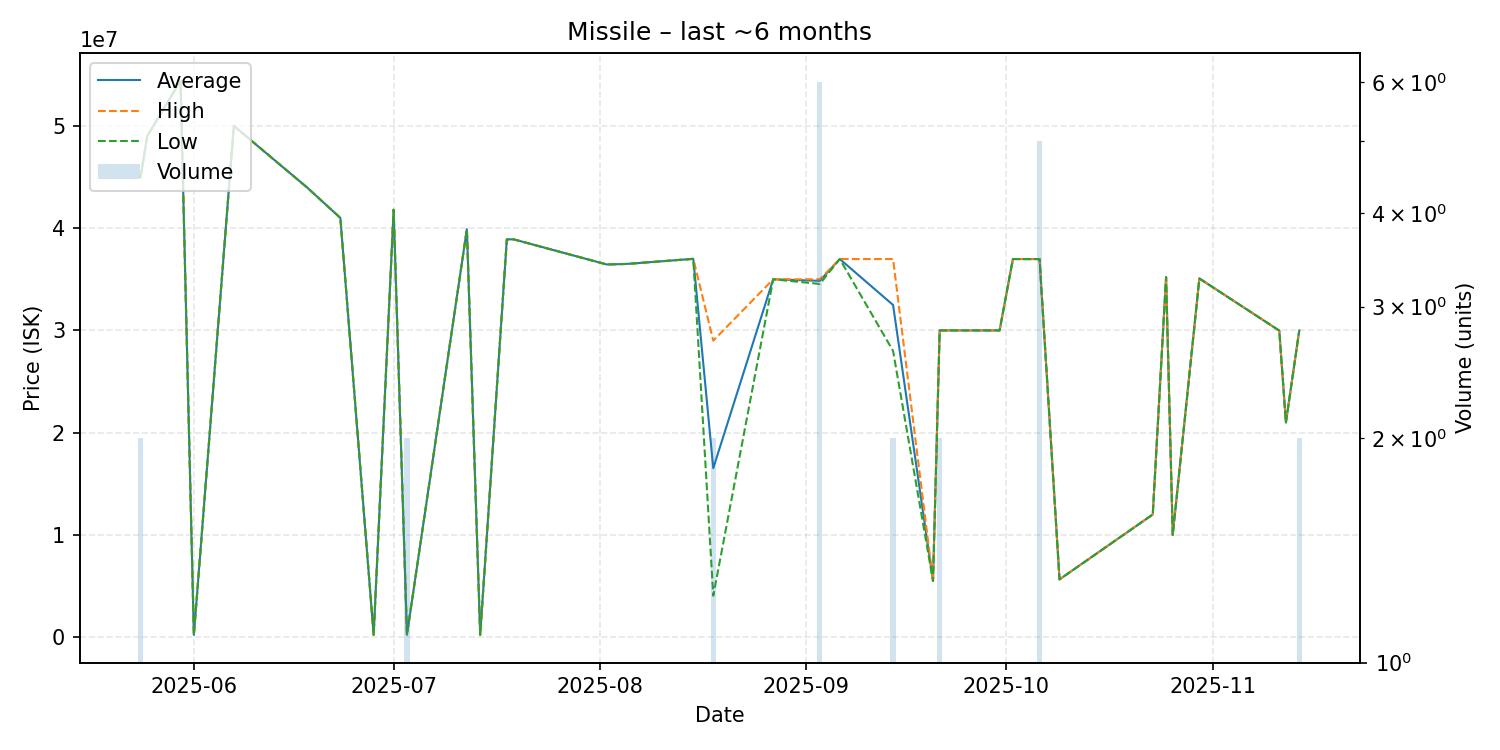

The table this chart was drawn from, first rows:
date, average, highest, lowest, order_count, volume
2025-05-24, 45000000, 45000000, 45000000, 2, 2
2025-05-25, 49000000, 49000000, 49000000, 1, 1
2025-05-30, 54420000, 54420000, 54420000, 1, 1
2025-06-01, 226000, 226000, 226000, 1, 1
2025-06-07, 50000000, 50000000, 50000000, 1, 1
2025-06-18, 43980000, 43980000, 43980000, 1, 1
2025-06-23, 41000000, 41000000, 41000000, 1, 1
2025-06-28, 231800, 231800, 231800, 1, 1
2025-07-01, 41800000, 41800000, 41800000, 1, 1
2025-07-03, 233300, 233300, 233300, 1, 2
2025-07-12, 39900000, 39900000, 39900000, 1, 1
2025-07-14, 237200, 237200, 237200, 1, 1
2025-07-18, 38900000, 38900000, 38900000, 1, 1
2025-07-19, 38910000, 38910000, 38910000, 1, 1
2025-08-02, 36450000, 36450000, 36450000, 1, 1
2025-08-05, 36500000, 36500000, 36500000, 1, 1
2025-08-15, 37000000, 37000000, 37000000, 1, 1
2025-08-18, 16527000, 29000000, 4054000, 2, 2
2025-08-27, 35000000, 35000000, 35000000, 1, 1
2025-09-03, 34848333, 35000000, 34545000, 4, 6
2025-09-06, 36980000, 36980000, 36980000, 1, 1
2025-09-14, 32490000, 36980000, 28000000, 2, 2
2025-09-20, 5502000, 5502000, 5502000, 1, 1
2025-09-21, 30000000, 30000000, 30000000, 2, 2
2025-09-28, 30000000, 30000000, 30000000, 1, 1
2025-09-30, 30000000, 30000000, 30000000, 1, 1
2025-10-02, 36980000, 36980000, 36980000, 1, 1
2025-10-06, 36978000, 36980000, 36970000, 2, 5
2025-10-09, 5653000, 5653000, 5653000, 1, 1
2025-10-23, 12000000, 12000000, 12000000, 1, 1
2025-10-25, 35210000, 35210000, 35210000, 1, 1
2025-10-26, 10000000, 10000000, 10000000, 1, 1
2025-10-30, 35080000, 35080000, 35080000, 1, 1
2025-11-11, 29980000, 29980000, 29980000, 1, 1
2025-11-12, 21000000, 21000000, 21000000, 1, 1
2025-11-14, 29995000, 30000000, 29990000, 2, 2
